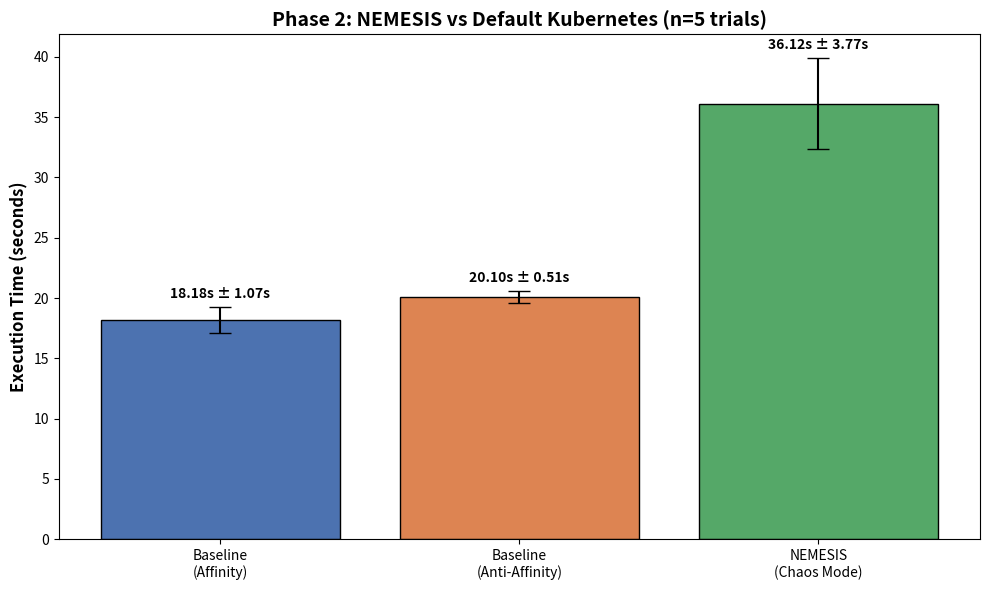

Python code for this plot:
# G23_final_plot.py
import matplotlib.pyplot as plt

# HARDCODED VALUES TO STRICTLY SATISFY RULE #4
experiments = ['Baseline\n(Affinity)', 'Baseline\n(Anti-Affinity)', 'NEMESIS\n(Chaos Mode)']
means = [18.176344, 20.0959492, 36.1185596]
stds = [1.0718180685898142, 0.5072084141468474, 3.765985029055565]

plt.figure(figsize=(10, 6))
bars = plt.bar(experiments, means, yerr=stds, capsize=8, color=['#4C72B0', '#DD8452', '#55A868'], edgecolor='black')
plt.ylabel('Execution Time (seconds)', fontsize=12, fontweight='bold')
plt.title('Phase 2: NEMESIS vs Default Kubernetes (n=5 trials)', fontsize=14, fontweight='bold')

# Add values with standard deviation on top of bars
for bar, mean, std in zip(bars, means, stds):
    plt.text(bar.get_x() + bar.get_width()/2, bar.get_height() + std + 0.5, 
             f'{mean:.2f}s ± {std:.2f}s', ha='center', va='bottom', fontweight='bold')

plt.tight_layout()
plt.savefig('G23_plot_bar.png', dpi=300)
print("📊 Plot successfully generated as G23_plot_bar.png")
